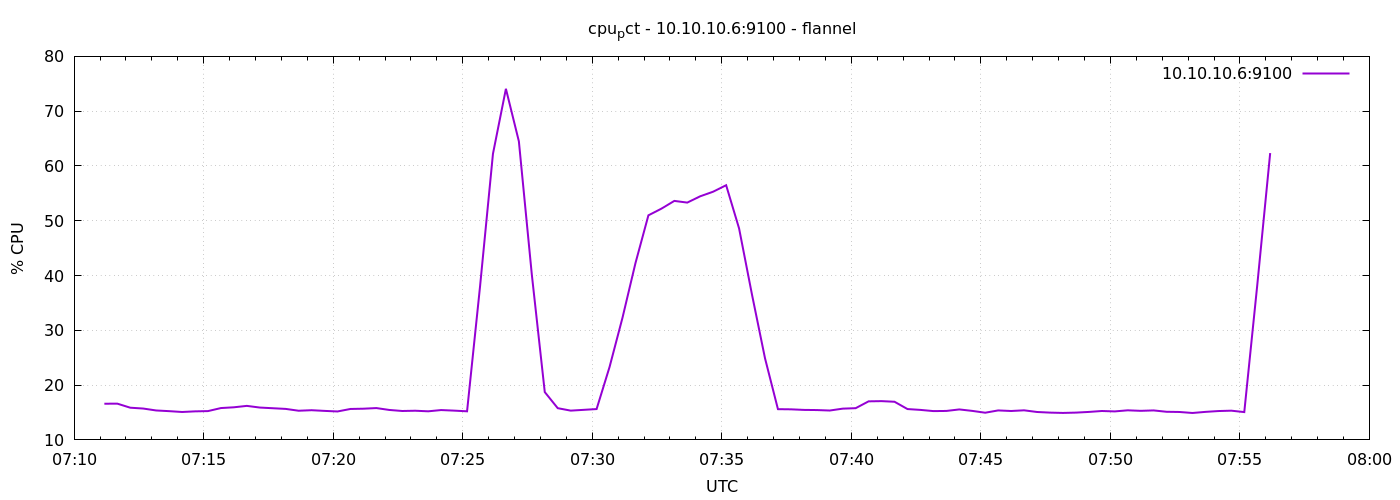

Data behind this chart, as committed beside it:
1791357070	16.600000000000282
1791357100	16.62
1791357130	15.88
1791357160	15.72
1791357190	15.37
1791357220	15.25
1791357250	15.1
1791357280	15.21
1791357310	15.26
1791357340	15.81
1791357370	15.95
1791357400	16.21
1791357430	15.9
1791357460	15.78
1791357490	15.66
1791357520	15.32
1791357550	15.42
1791357580	15.3
1791357610	15.19
1791357640	15.65
1791357670	15.7
1791357700	15.81
1791357730	15.47
1791357760	15.28
1791357790	15.32
1791357820	15.22
1791357850	15.45
1791357880	15.34
1791357910	15.22
1791357940	37.95
1791357970	62.22
1791358000	74.09
1791358030	64.5
1791358060	40.17
1791358090	18.73
1791358120	15.79
1791358150	15.34
1791358180	15.49
1791358210	15.63
1791358240	23.3
1791358270	32.3
1791358300	42.26
1791358330	50.99
1791358360	52.2
1791358390	53.62
1791358420	53.31
1791358450	54.47
1791358480	55.3
1791358510	56.49
1791358540	48.6
1791358570	36.48
1791358600	24.91
1791358630	15.61
1791358660	15.58
1791358690	15.48
1791358720	15.45
1791358750	15.36
1791358780	15.7
1791358810	15.79
1791358840	17.04
1791358870	17.08
... 30 more rows
